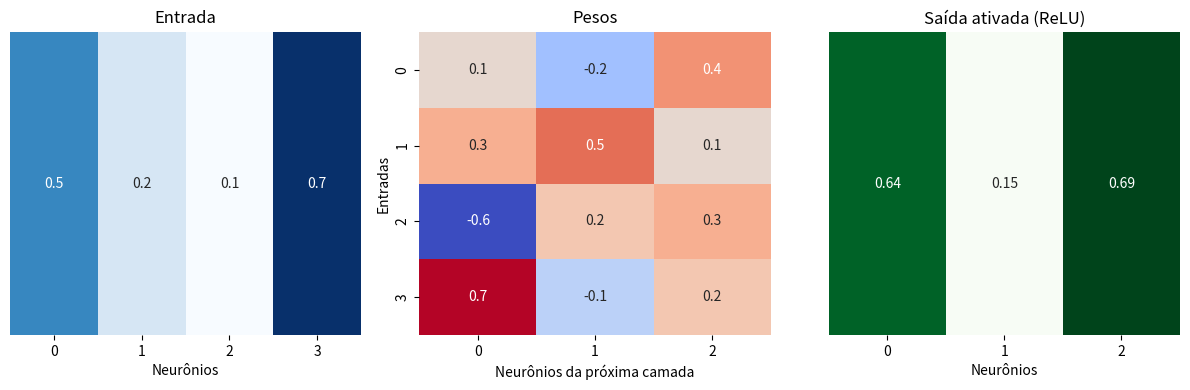

Source code (Python):
import numpy as np
import matplotlib.pyplot as plt
import seaborn as sns

# Descrição inicial
print("Simulando uma operação de camada densa (fully connected)")

# Vetor de entrada (exemplo de 4 neurônios)
entrada = np.array([0.5, 0.2, 0.1, 0.7])

# Pesos (4 entradas → 3 neurônios na próxima camada)
pesos = np.array([
    [0.1, -0.2, 0.4],
    [0.3,  0.5, 0.1],
    [-0.6, 0.2, 0.3],
    [0.7, -0.1, 0.2]
])

# Bias (um para cada neurônio)
bias = np.array([0.1, 0.2, 0.3])

# Cálculo da saída da camada
saida_linear = np.dot(entrada, pesos) + bias

# Função de ativação ReLU
saida_ativada = np.maximum(0, saida_linear)

# Visualizar as operações
plt.figure(figsize=(12, 4))

# Entrada
plt.subplot(1, 3, 1)
sns.heatmap(entrada.reshape(1, -1), annot=True, cmap="Blues", cbar=False)
plt.title("Entrada")
plt.yticks([])
plt.xlabel("Neurônios")

# Pesos
plt.subplot(1, 3, 2)
sns.heatmap(pesos, annot=True, cmap="coolwarm", cbar=False)
plt.title("Pesos")
plt.ylabel("Entradas")
plt.xlabel("Neurônios da próxima camada")

# Saída
plt.subplot(1, 3, 3)
sns.heatmap(saida_ativada.reshape(1, -1), annot=True, cmap="Greens", cbar=False)
plt.title("Saída ativada (ReLU)")
plt.yticks([])
plt.xlabel("Neurônios")

plt.tight_layout()
plt.show()

# Mostrar os valores finais
print("Saída linear (sem ativação):", saida_linear)
print("Saída após ReLU:", saida_ativada)
